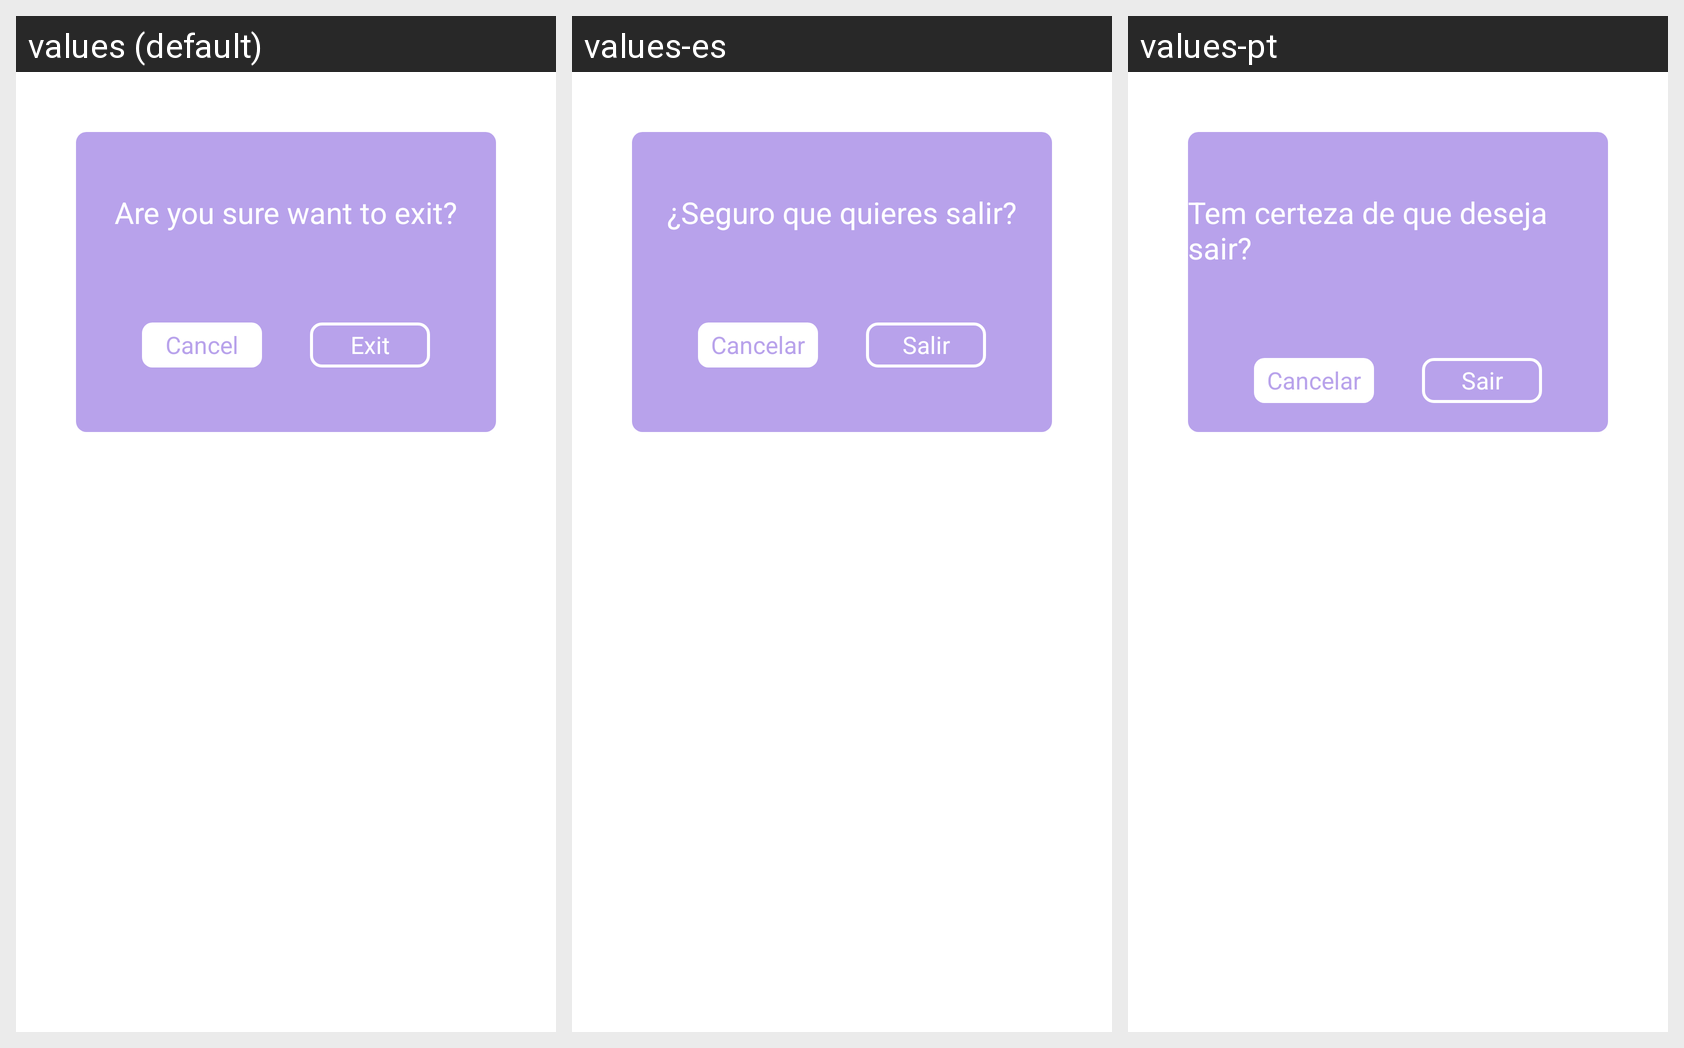

The Android screen above is rendered under several locales of the same app. Produce the string resources it draws, with the default and per-locale values.
Android screen res/layout/activity_exit.xml rendered under 3 locales, left to right: values (default), values-es, values-pt. Device: Nexus 5 (rendered at 1080×1920; each locale shown at half size, 540×960, under a caption strip naming it); theme Theme.PhotoCollage.
Other locales in the repository, not shown: values-de, values-fr, values-in, values-ko, values-ms, values-th.
Strings drawn on this screen, with the default value and each locale's value (text and hints the layout hard-codes, and strings that could not be matched under every locale, appear in the picture but are not listed):

exit_tint
  values: Are you sure want to exit?
  values-es: ¿Seguro que quieres salir?
  values-pt: Tem certeza de que deseja sair?

cancel
  values: Cancel
  values-es: Cancelar
  values-pt: Cancelar

exit
  values: Exit
  values-es: Salir
  values-pt: Sair
